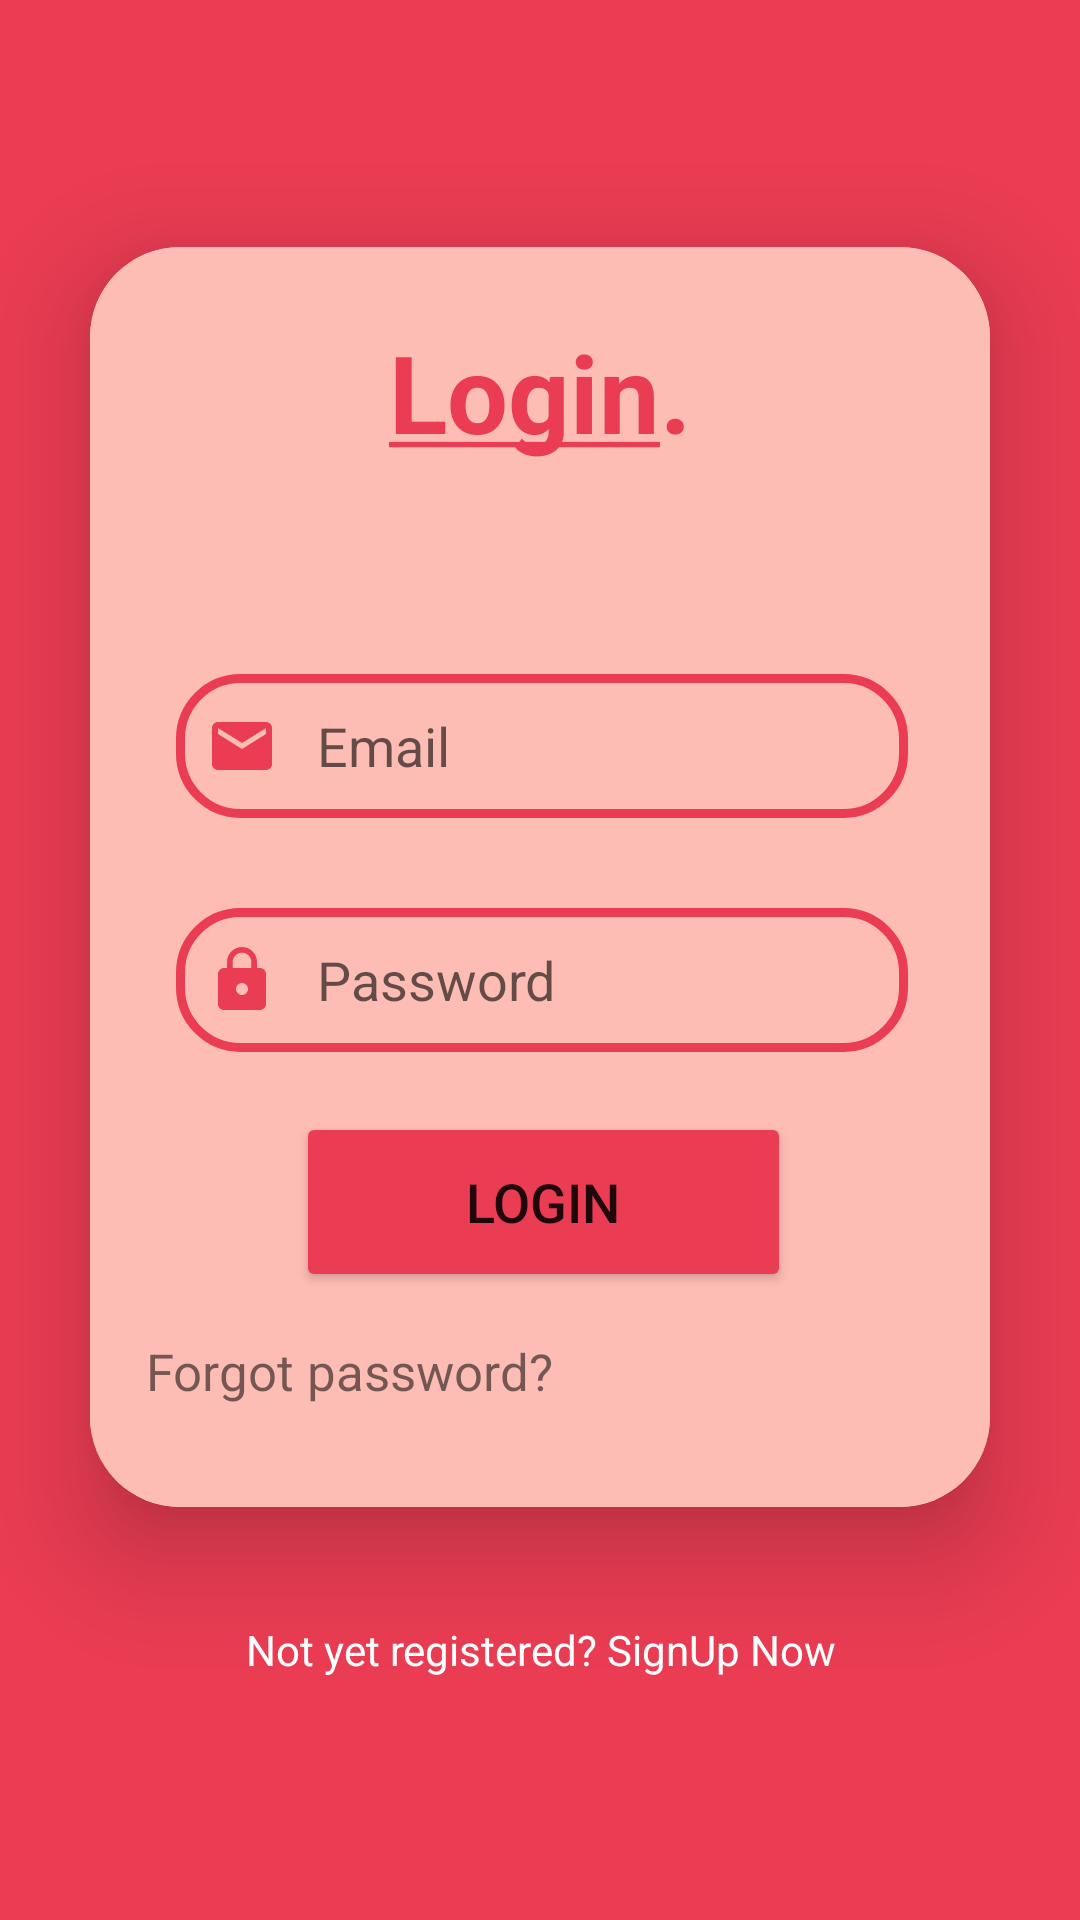

Layout XML and referenced resources for this Android screen:
<!-- AndroidManifest.xml: application theme Theme.Canteenm -->
<!-- res/layout/activity_login.xml -->
<?xml version="1.0" encoding="utf-8"?>
<LinearLayout
    xmlns:android="http://schemas.android.com/apk/res/android"
    xmlns:app="http://schemas.android.com/apk/res-auto"
    xmlns:tools="http://schemas.android.com/tools"
    xmlns:card_view="http://schemas.android.com/apk/res-auto"
    android:layout_width="match_parent"
    android:layout_height="match_parent"
    android:orientation="vertical"
    android:gravity="center"
    android:background="@color/red"
    tools:context=".MainActivity">

    <androidx.cardview.widget.CardView
        android:layout_width="match_parent"
        android:layout_height="420dp"
        android:layout_margin="30dp"
        android:background="@drawable/edittext"
        app:cardCornerRadius="30dp"
        app:cardElevation="20dp">

        <LinearLayout
            android:layout_width="351dp"
            android:layout_height="match_parent"
            android:layout_gravity="center_horizontal"
            android:background="@color/red2"
            android:orientation="vertical"
            android:padding="24dp">


            <TextView
                android:id="@+id/loginText"
                android:layout_width="match_parent"
                android:layout_height="wrap_content"
                android:text="@string/Login"
                android:textAlignment="center"
                android:textColor="@color/red"
                android:textSize="36sp"
                android:textStyle="bold" />

            <EditText
                android:id="@+id/email"
                android:layout_width="244dp"
                android:layout_height="48dp"
                android:layout_marginLeft="30dp"
                android:layout_marginTop="70dp"
                android:background="@drawable/edittext"
                android:drawableStart="@drawable/ic_baseline_email_24"
                android:ems="10"
                android:hint="   Email"
                android:inputType="textPersonName"
                android:padding="10dp"
                app:layout_constraintEnd_toEndOf="parent"
                app:layout_constraintStart_toStartOf="parent"
                app:layout_constraintTop_toTopOf="parent" />

            <EditText
                android:id="@+id/Password"
                android:layout_width="244dp"
                android:layout_height="48dp"
                android:layout_marginLeft="30dp"
                android:layout_marginTop="30dp"
                android:background="@drawable/edittext"
                android:drawableStart="@drawable/ic_baseline_lock_24"
                android:ems="10"
                android:hint="   Password"
                android:inputType="textPassword"
                android:padding="10dp"
                app:layout_constraintEnd_toEndOf="parent"
                app:layout_constraintHorizontal_bias="0.495"
                app:layout_constraintStart_toStartOf="parent"
                app:layout_constraintTop_toBottomOf="@+id/email" />

            <Button
                android:id="@+id/reset"
                android:layout_width="165dp"
                android:layout_height="60dp"
                android:layout_marginLeft="70dp"
                android:layout_marginTop="20dp"
                android:backgroundTint="@color/red"
                android:text="Login"
                android:textSize="18sp"
                app:cornerRadius="20dp" />

            <TextView
                android:id="@+id/forgotpassword"
                android:layout_width="wrap_content"
                android:layout_height="wrap_content"
                android:layout_marginTop="15dp"
                android:layout_marginLeft="20dp"
                android:text="Forgot password?"
                android:textSize="17dp"
                app:layout_constraintBottom_toBottomOf="parent"
                app:layout_constraintEnd_toEndOf="parent"
                app:layout_constraintHorizontal_bias="0.715"
                app:layout_constraintStart_toStartOf="parent"
                app:layout_constraintTop_toBottomOf="@+id/reset"
                app:layout_constraintVertical_bias="0.043" />

        </LinearLayout>

    </androidx.cardview.widget.CardView>

    <TextView
        android:layout_width="wrap_content"
        android:layout_height="wrap_content"
        android:padding="8dp"
        android:text="Not yet registered? SignUp Now"
        android:textSize="14sp"
        android:textAlignment="center"
        android:id="@+id/back"
        android:textColor="@color/white"
        android:layout_marginBottom="20dp"/>

</LinearLayout>
<!-- resources referenced by this layout -->
<resources>
  <color name="red">#ea3c53</color>
  <color name="red2">#fdbcb4</color>
  <color name="white">#FFFFFFFF</color>
  <!-- drawable edittext (drawable) -->
  <?xml version="1.0" encoding="utf-8"?>
  <shape xmlns:android="http://schemas.android.com/apk/res/android"
      android:shape="rectangle">
  
      <stroke
          android:width="3dp"
          android:color="@color/red"/>
      <corners
          android:radius="20dp"/>
  </shape>
  <!-- drawable ic_baseline_email_24 (drawable) -->
  <vector android:height="24dp" android:tint="#ea3c53"
      android:viewportHeight="24" android:viewportWidth="24"
      android:width="24dp" xmlns:android="http://schemas.android.com/apk/res/android">
      <path android:fillColor="@android:color/white" android:pathData="M20,4L4,4c-1.1,0 -1.99,0.9 -1.99,2L2,18c0,1.1 0.9,2 2,2h16c1.1,0 2,-0.9 2,-2L22,6c0,-1.1 -0.9,-2 -2,-2zM20,8l-8,5 -8,-5L4,6l8,5 8,-5v2z"/>
  </vector>
  <!-- drawable ic_baseline_lock_24 (drawable) -->
  <vector android:height="24dp" android:tint="#ea3c53"
      android:viewportHeight="24" android:viewportWidth="24"
      android:width="24dp" xmlns:android="http://schemas.android.com/apk/res/android">
      <path android:fillColor="@android:color/white" android:pathData="M18,8h-1L17,6c0,-2.76 -2.24,-5 -5,-5S7,3.24 7,6v2L6,8c-1.1,0 -2,0.9 -2,2v10c0,1.1 0.9,2 2,2h12c1.1,0 2,-0.9 2,-2L20,10c0,-1.1 -0.9,-2 -2,-2zM12,17c-1.1,0 -2,-0.9 -2,-2s0.9,-2 2,-2 2,0.9 2,2 -0.9,2 -2,2zM15.1,8L8.9,8L8.9,6c0,-1.71 1.39,-3.1 3.1,-3.1 1.71,0 3.1,1.39 3.1,3.1v2z"/>
  </vector>
  <string name="Login"><u>Login</u>.</string>
  <style name="Theme.Canteenm" parent="Theme.AppCompat.Light.NoActionBar">
          
          <item name="colorPrimary">@color/purple_500</item>
          <item name="colorPrimaryVariant">@color/purple_700</item>
          <item name="colorOnPrimary">@color/white</item>
          
          <item name="colorSecondary">@color/teal_200</item>
          <item name="colorSecondaryVariant">@color/teal_700</item>
          <item name="colorOnSecondary">@color/black</item>
          
          <item name="android:statusBarColor">?attr/colorPrimaryVariant</item>
          
      </style>
  <color name="purple_500">#FF6200EE</color>
  <color name="purple_700">#FF3700B3</color>
  <color name="teal_200">#FF03DAC5</color>
  <color name="teal_700">#FF018786</color>
  <color name="black">#FF000000</color>
</resources>
